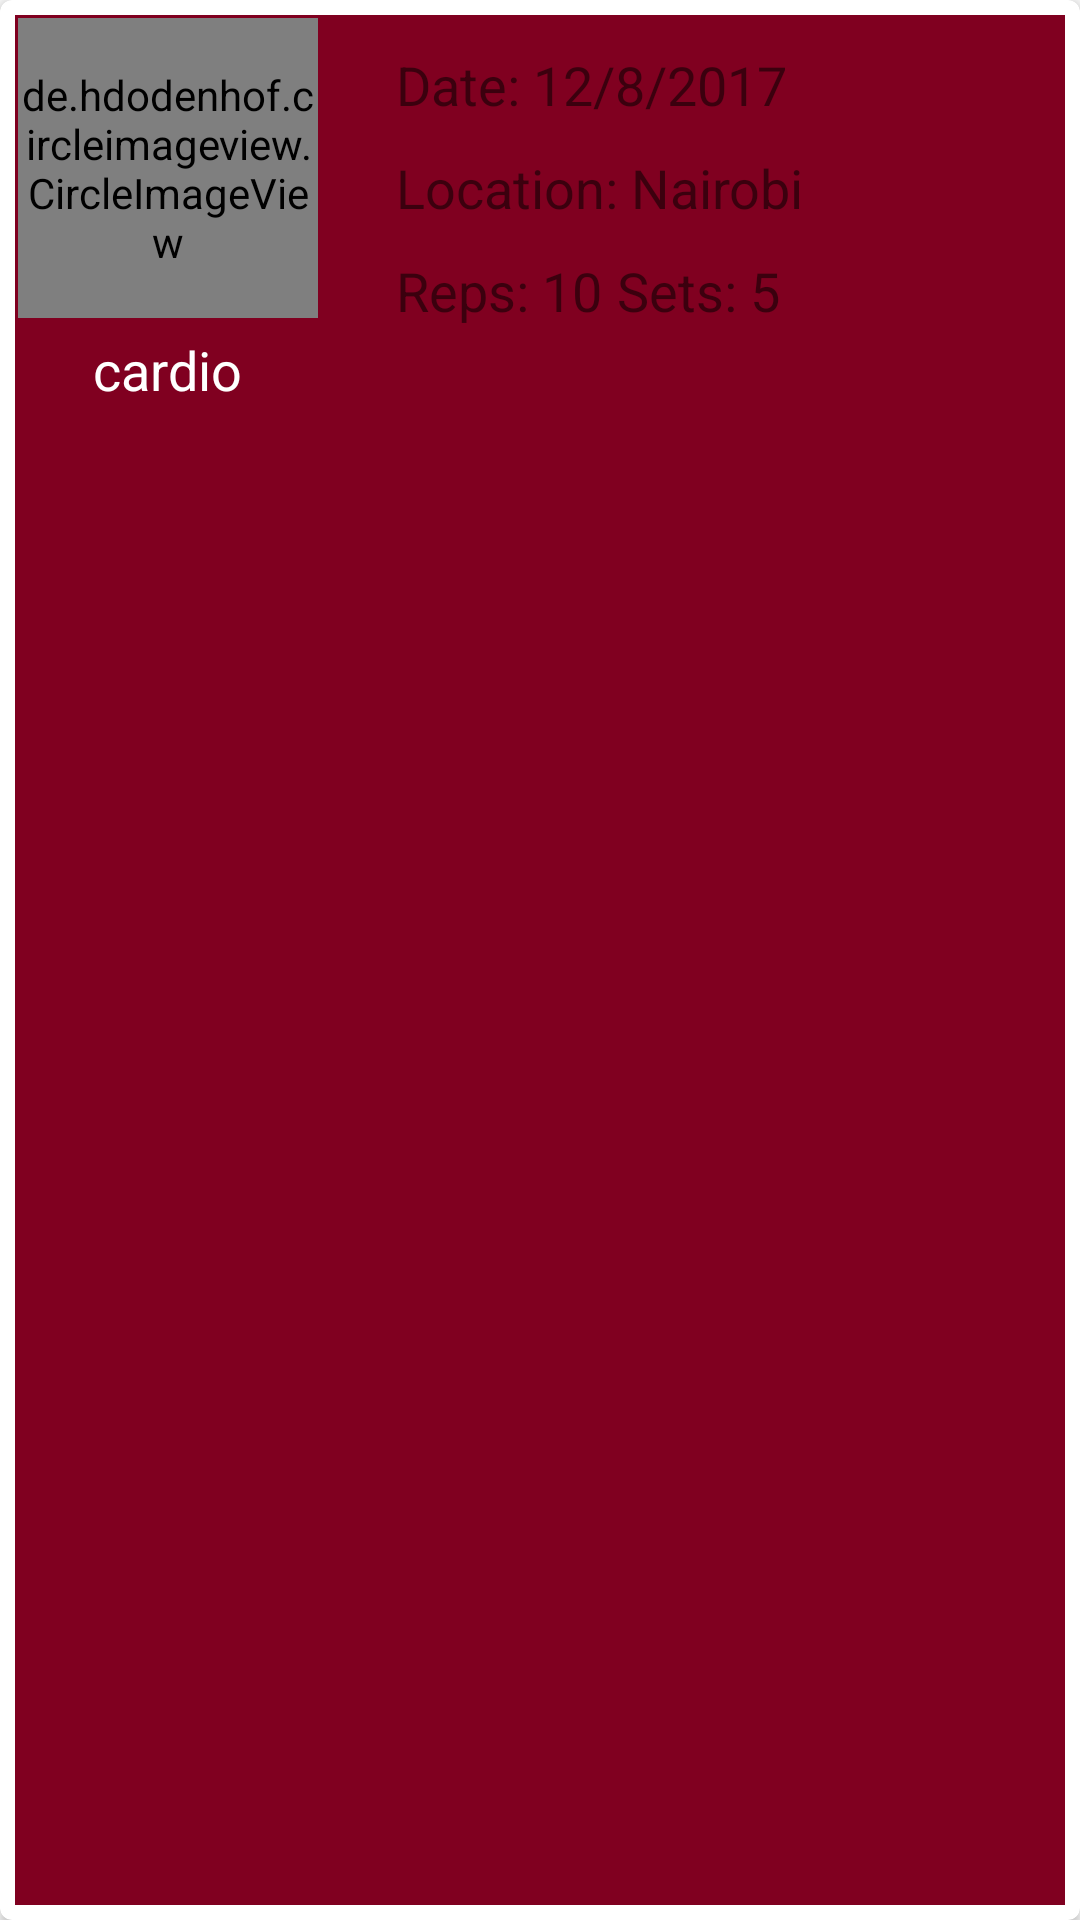

Android layout source for this screen:
<!-- AndroidManifest.xml: application theme AppTheme2 -->
<!-- res/layout/cardview_myworkout.xml -->
<?xml version="1.0" encoding="utf-8"?>
<android.support.v7.widget.CardView xmlns:android="http://schemas.android.com/apk/res/android"
    android:layout_width="match_parent"
    android:layout_height="150dp"
    android:id="@+id/myworkout_cardview"
    android:foreground="?selectableItemBackground"
    android:clickable="true"
    xmlns:app="http://schemas.android.com/apk/res-auto"
    app:cardCornerRadius="4dp"
    android:layout_margin="5dp"
    android:background="#ccFFFFFF">

    <RelativeLayout
        android:layout_width="match_parent"
        android:layout_height="match_parent"
        android:padding="1dp"
        android:background="@color/burgandy"
        android:layout_margin="5dp">

        <de.hdodenhof.circleimageview.CircleImageView
            xmlns:app="http://schemas.android.com/apk/res-auto"
            android:id="@+id/myworkout_img"
            android:layout_width="100dp"
            android:layout_height="100dp"
            android:src="@drawable/icon"
            android:layout_alignParentLeft="true"
            android:layout_alignParentTop="true"
            android:layout_marginRight="26dp"
            app:civ_border_color="@color/white"
            app:civ_border_width="2dp" />
        
        <TextView
            android:id="@+id/myworkout_name"
            android:layout_width="wrap_content"
            android:layout_height="wrap_content"
            android:layout_alignParentBottom="true"
            android:layout_below="@id/myworkout_img"
            android:textSize="18sp"
            android:textColor="@color/white"
            android:layout_marginLeft="25dp"
            android:gravity="center_horizontal"
            android:layout_marginTop="5dp"
            android:text="cardio" />

        <TextView
            android:layout_width="wrap_content"
            android:layout_height="wrap_content"
            android:id="@+id/work_date"
            android:layout_marginTop="10dp"
            android:layout_toRightOf="@id/myworkout_img"
            android:textSize="18sp"
            android:text="Date: 12/8/2017"/>

        <TextView
            android:layout_width="wrap_content"
            android:layout_height="wrap_content"
            android:id="@+id/work_location"
            android:layout_toRightOf="@id/myworkout_img"
            android:layout_below="@id/work_date"
            android:layout_marginTop="10dp"
            android:textSize="18sp"
            android:text="Location: Nairobi"/>

        <LinearLayout
            android:layout_width="wrap_content"
            android:layout_height="wrap_content"
            android:layout_toRightOf="@id/myworkout_img"
            android:layout_below="@id/work_location">
            <TextView
                android:layout_width="wrap_content"
                android:layout_height="wrap_content"
                android:id="@+id/work_reps"
                android:layout_marginTop="10dp"
                android:textSize="18sp"
                android:text="Reps: 10"/>

            <TextView
                android:layout_width="wrap_content"
                android:layout_height="wrap_content"
                android:id="@+id/work_sets"
                android:layout_marginLeft="5dp"
                android:layout_marginTop="10dp"
                android:textSize="18sp"
                android:text="Sets: 5"/>
        </LinearLayout>
        <TextView
            android:layout_width="wrap_content"
            android:layout_height="wrap_content"
            android:id="@+id/user_id_my"/>

    </RelativeLayout>

</android.support.v7.widget.CardView>
<!-- resources referenced by this layout -->
<resources>
  <color name="burgandy">#800020</color>
  <color name="white">#fff</color>
  <!-- drawable icon: png bitmap (drawable, 2030 bytes) -->
  <style name="AppTheme2" parent="Theme.AppCompat.Light.NoActionBar">
          
          <item name="colorPrimary">@color/burgandy</item>
          <item name="colorPrimaryDark">@color/main_color</item>
          <item name="colorAccent">@color/burglight</item>
          <item name="android:datePickerStyle">@style/datepicker</item>
      </style>
  <color name="main_color">#000</color>
  <color name="burglight">#c10232</color>
  <style name="datepicker">
          <item name="colorPrimary">@color/main_color</item>
          <item name="colorPrimaryDark">@color/main_color</item>
          <item name="colorAccent">@color/burgandy</item>
          <item name="android:headerBackground">@color/burgandy</item>
      </style>
</resources>
